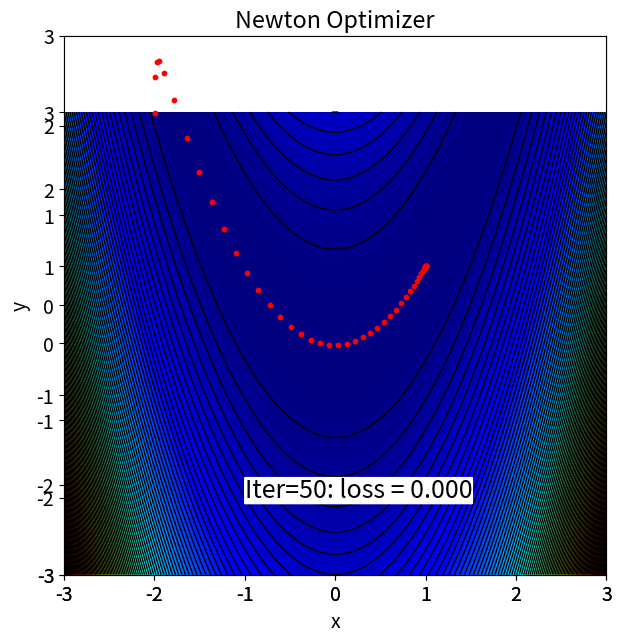

The script that saved this image:
import numpy as np
import matplotlib.pyplot as plt
import os
gscale = 2 if "ANDROID_STORAGE" in os.environ else 1
plt.rcParams.update({'font.size': 14*gscale})

# Function to minimize: Rosenbrock function
# Minimum at f(1,1) = 0 in case of n = 2
def compute_f(x, y):
    f = 100*(y - x**2)**2 + (1 - x)**2
    return f

def compute_fp(param):
    a = param[0]
    b = param[1]
    fp = np.array([-400*a*b + 400*a**3 + 2*a - 2, 200*b - 200*a**2])
    return fp

def compute_fpp(param):
    a = param[0]
    b = param[1]
    fpp = np.array([
        [-400*b + 1200*a**2 + 2, -400*a],
        [-400*a, 200]
    ])
    return fpp    

# Newton optimization
def newton_optimization(x, y, ax):
    learning_rate = 0.5
    num_iterations = 50

    # Initial parameters
    param = np.array([-2.0, 2.0])

    # Create a text object for loss display
    bkg = dict(facecolor="white", edgecolor="white", boxstyle="round,pad=0")
    loss_text = ax.text(-1, -2, "", fontsize=18*gscale, color="black", bbox=bkg)

    for iter in range(1, num_iterations + 1):
        fp = compute_fp(param)
        fpp = compute_fpp(param)

        # Update parameters
        param = param - learning_rate * np.linalg.solve(fpp, fp)

        # Update loss display
        loss = compute_f(param[0], param[1])
        loss_text.set_text(f"Iter={iter}: loss = {loss:0.3f}")

        # Plotting current param
        ax.scatter(param[0], param[1], color='red', s=10*gscale)
        plt.pause(0.1)

    return param

# Init display
size = 100
x = np.linspace(-3, 3, size)
y = np.linspace(-3, 3, size)
X, Y = np.meshgrid(x, y)
Z = compute_f(X, Y)

fig = plt.figure(figsize=(7*gscale, 7*gscale))
plt.xlim(-3, 3)
plt.ylim(-3, 3)
plt.xlabel('x')
plt.ylabel('y')
plt.title('Newton Optimizer')
fig.set_facecolor('white')
ax = fig.add_subplot()
ax.contourf(X, Y, Z, levels=256, cmap='jet')
ax.contour(X, Y, Z, levels=128, colors='k', linewidths=1, linestyles='-')

# Run Newton's optimization
param = newton_optimization(x, y, ax)
plt.show()
